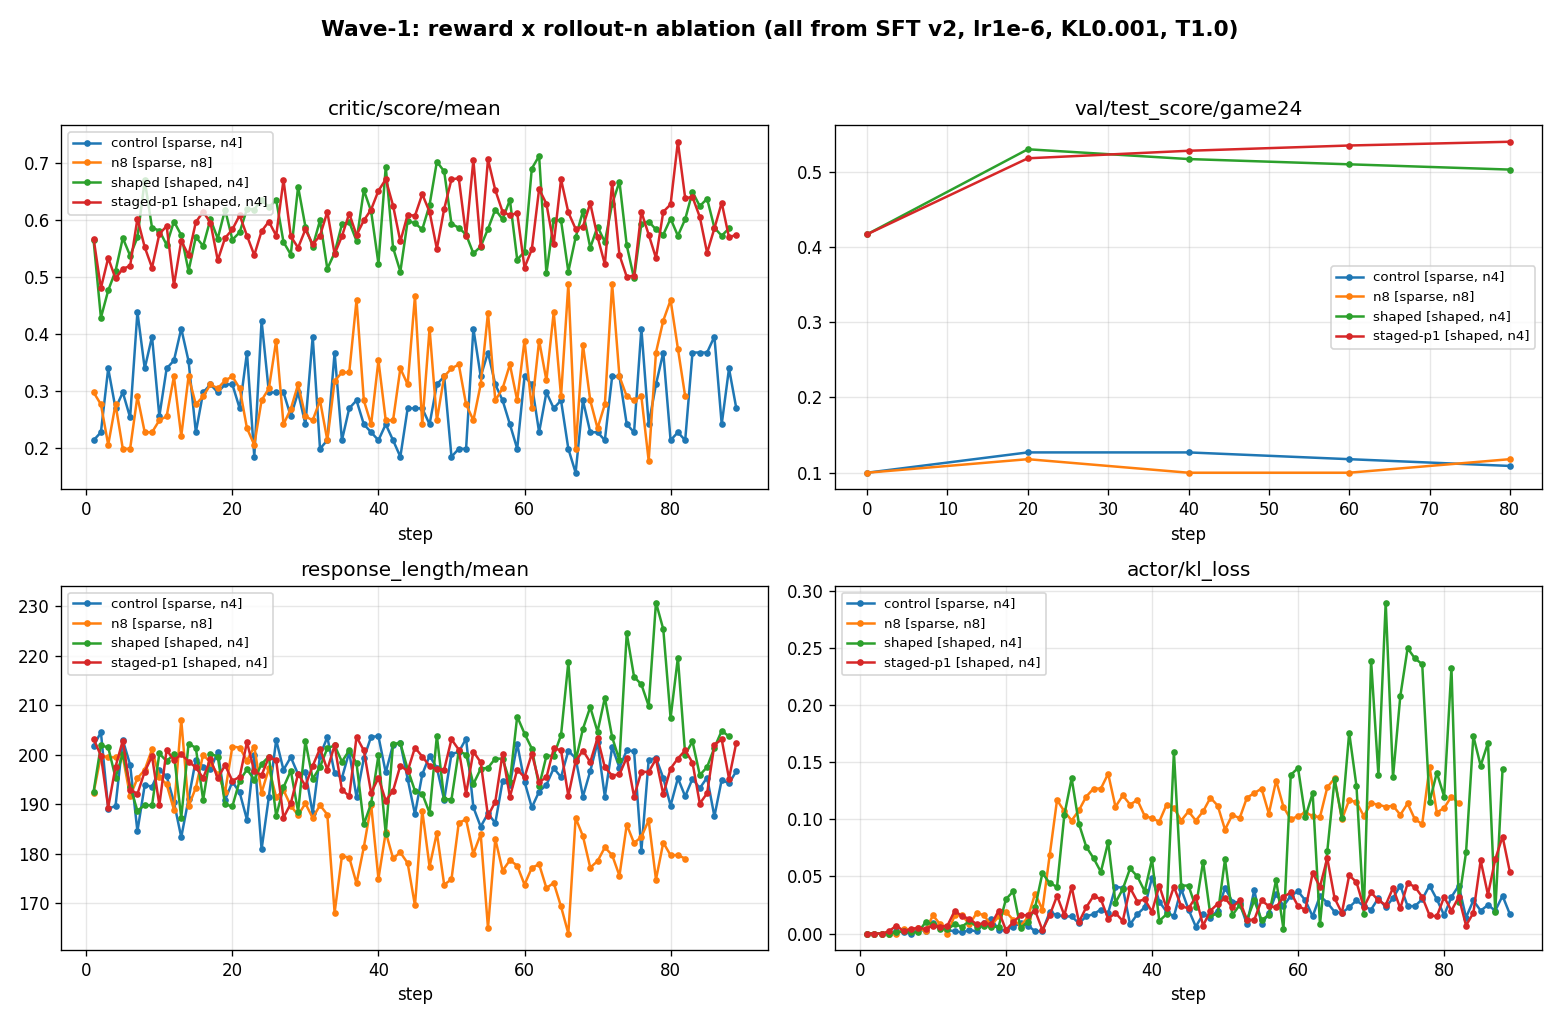

The table this chart was drawn from, first rows:
arm, step, critic/score/mean, critic/score/max, val/test_score/game24, response_length/mean, actor/kl_loss, actor/entropy_loss
control [sparse, n4], 0, , , 0.1, , , 
control [sparse, n4], 1, 0.213, 1.0, , 201.8, 0.0, 0.02
control [sparse, n4], 2, 0.227, 1.0, , 204.6, 0.0, 0.02
control [sparse, n4], 3, 0.339, 1.0, , 189.1, 0.0, 0.02
control [sparse, n4], 4, 0.269, 1.0, , 189.6, 0.0, 0.018
control [sparse, n4], 5, 0.297, 1.0, , 203, 0.002, 0.02
control [sparse, n4], 6, 0.253, 1.0, , 198, 0.001, 0.022
control [sparse, n4], 7, 0.438, 1.0, , 184.5, 0.0, 0.016
control [sparse, n4], 8, 0.339, 1.0, , 193.9, 0.004, 0.018
control [sparse, n4], 9, 0.395, 1.0, , 193.6, 0.002, 0.018
control [sparse, n4], 10, 0.255, 1.0, , 196.9, 0.009, 0.027
control [sparse, n4], 11, 0.339, 1.0, , 195.7, 0.006, 0.017
control [sparse, n4], 12, 0.353, 1.0, , 190.4, 0.003, 0.016
control [sparse, n4], 13, 0.409, 1.0, , 183.3, 0.002, 0.016
control [sparse, n4], 14, 0.352, 1.0, , 191, 0.001, 0.019
control [sparse, n4], 15, 0.227, 1.0, , 199, 0.003, 0.017
control [sparse, n4], 16, 0.297, 1.0, , 197.6, 0.002, 0.016
control [sparse, n4], 17, 0.311, 1.0, , 197, 0.009, 0.015
control [sparse, n4], 18, 0.297, 1.0, , 200.6, 0.013, 0.016
control [sparse, n4], 19, 0.311, 1.0, , 190.8, 0.003, 0.018
control [sparse, n4], 20, 0.311, 1.0, 0.127, 194.5, 0.003, 0.016
control [sparse, n4], 21, 0.269, 1.0, , 192.4, 0.006, 0.02
control [sparse, n4], 22, 0.367, 1.0, , 186.8, 0.009, 0.014
control [sparse, n4], 23, 0.184, 1.0, , 200.0, 0.007, 0.017
control [sparse, n4], 24, 0.423, 1.0, , 180.9, 0.002, 0.013
control [sparse, n4], 25, 0.297, 1.0, , 191.5, 0.002, 0.013
control [sparse, n4], 26, 0.297, 1.0, , 203, 0.019, 0.015
control [sparse, n4], 27, 0.297, 1.0, , 196.9, 0.016, 0.014
control [sparse, n4], 28, 0.255, 1.0, , 199.5, 0.015, 0.015
control [sparse, n4], 29, 0.297, 1.0, , 196, 0.015, 0.015
control [sparse, n4], 30, 0.241, 1.0, , 196.5, 0.009, 0.016
control [sparse, n4], 31, 0.395, 1.0, , 188.1, 0.015, 0.011
control [sparse, n4], 32, 0.198, 1.0, , 199.8, 0.017, 0.013
control [sparse, n4], 33, 0.213, 1.0, , 203.6, 0.021, 0.014
control [sparse, n4], 34, 0.367, 1.0, , 196.3, 0.018, 0.015
control [sparse, n4], 35, 0.213, 1.0, , 195.3, 0.041, 0.014
control [sparse, n4], 36, 0.269, 1.0, , 200.6, 0.04, 0.014
control [sparse, n4], 37, 0.283, 1.0, , 191.4, 0.008, 0.014
control [sparse, n4], 38, 0.241, 1.0, , 199.3, 0.017, 0.014
control [sparse, n4], 39, 0.227, 1.0, , 203.7, 0.023, 0.017
control [sparse, n4], 40, 0.213, 1.0, 0.127, 203.7, 0.049, 0.014
control [sparse, n4], 41, 0.241, 1.0, , 196.4, 0.028, 0.013
control [sparse, n4], 42, 0.213, 1.0, , 202, 0.019, 0.014
control [sparse, n4], 43, 0.184, 1.0, , 202.4, 0.015, 0.014
control [sparse, n4], 44, 0.269, 1.0, , 195.1, 0.039, 0.014
control [sparse, n4], 45, 0.269, 1.0, , 188, 0.021, 0.017
control [sparse, n4], 46, 0.269, 1.0, , 196, 0.006, 0.013
control [sparse, n4], 47, 0.241, 1.0, , 199.8, 0.017, 0.015
control [sparse, n4], 48, 0.311, 1.0, , 197.3, 0.014, 0.014
control [sparse, n4], 49, 0.325, 1.0, , 190.8, 0.02, 0.013
control [sparse, n4], 50, 0.184, 1.0, , 200.2, 0.04, 0.014
control [sparse, n4], 51, 0.198, 1.0, , 200.6, 0.028, 0.015
control [sparse, n4], 52, 0.198, 1.0, , 203.2, 0.027, 0.014
control [sparse, n4], 53, 0.409, 1.0, , 189.4, 0.008, 0.013
control [sparse, n4], 54, 0.325, 1.0, , 185.4, 0.038, 0.013
control [sparse, n4], 55, 0.367, 1.0, , 188.1, 0.008, 0.013
control [sparse, n4], 56, 0.311, 1.0, , 186.2, 0.018, 0.013
control [sparse, n4], 57, 0.283, 1.0, , 194.7, 0.035, 0.013
control [sparse, n4], 58, 0.241, 1.0, , 193.9, 0.024, 0.013
control [sparse, n4], 59, 0.198, 1.0, , 202.2, 0.033, 0.014
... 292 more rows
